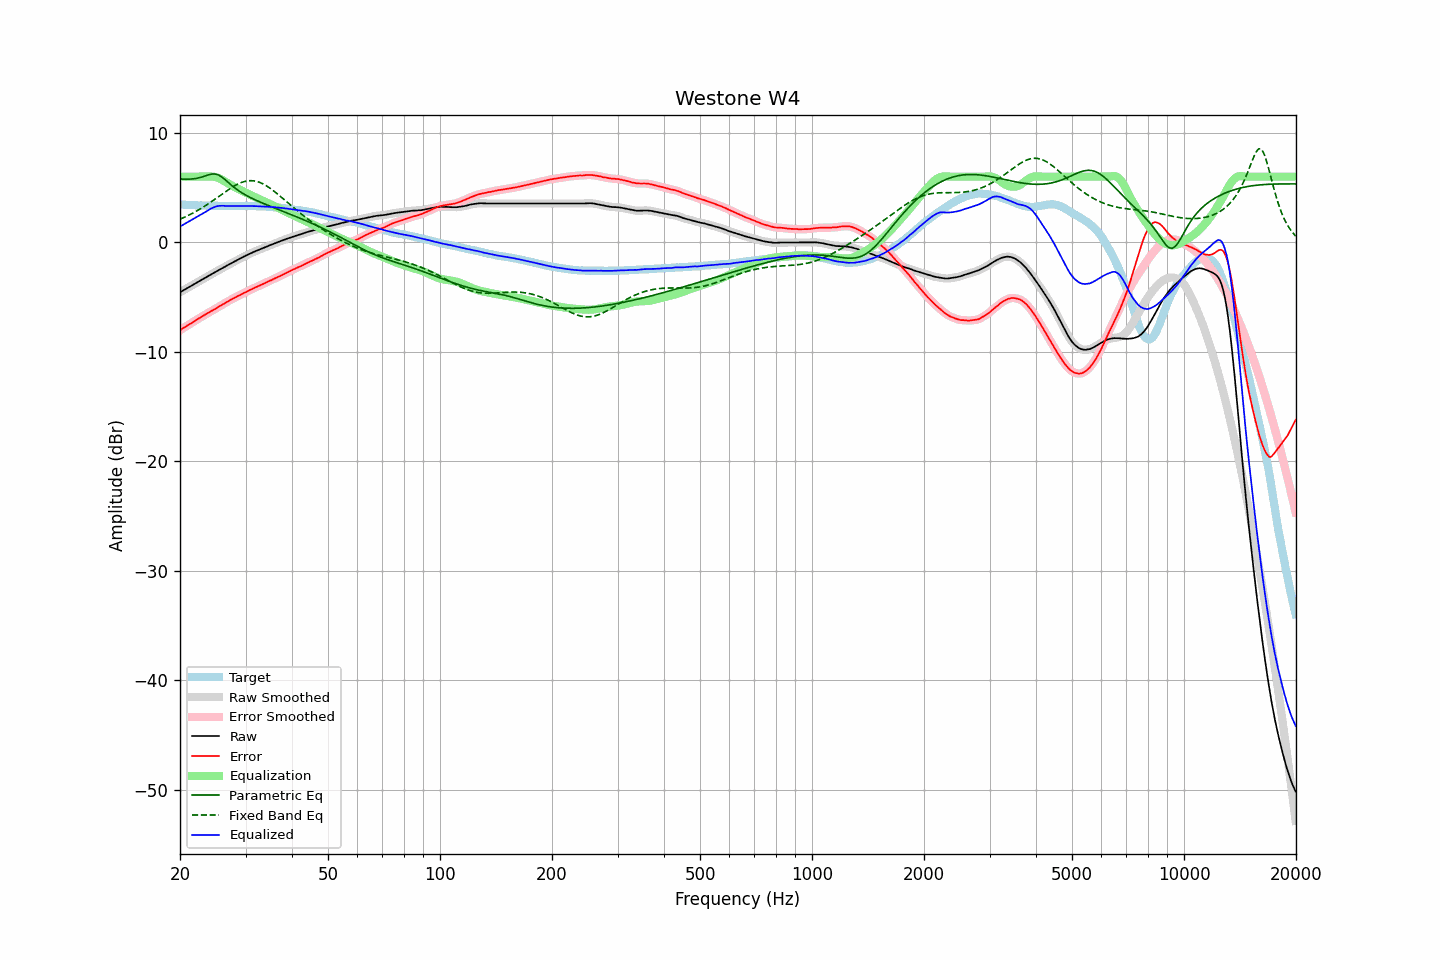

The data file committed next to this chart (first rows):
frequency, raw, error, smoothed, error_smoothed, equalization, parametric_eq, fixed_band_eq, equalized_raw, equalized_smoothed, target
20.00, -4.55, -8.03, -4.55, -8.03, 6.00, 5.79, 2.12, 1.45, 1.45, 3.48
20.20, -4.47, -7.93, -4.47, -7.93, 6.00, 5.78, 2.18, 1.53, 1.53, 3.46
20.40, -4.38, -7.83, -4.39, -7.84, 6.00, 5.77, 2.24, 1.62, 1.61, 3.45
20.61, -4.30, -7.75, -4.30, -7.74, 6.00, 5.77, 2.31, 1.70, 1.70, 3.45
20.81, -4.22, -7.65, -4.22, -7.64, 6.00, 5.77, 2.38, 1.78, 1.78, 3.43
21.02, -4.13, -7.55, -4.14, -7.55, 6.00, 5.77, 2.45, 1.87, 1.86, 3.42
21.23, -4.05, -7.46, -4.05, -7.46, 6.00, 5.77, 2.52, 1.95, 1.95, 3.40
21.44, -3.97, -7.38, -3.97, -7.38, 6.00, 5.78, 2.60, 2.03, 2.03, 3.41
21.66, -3.88, -7.29, -3.88, -7.29, 6.00, 5.79, 2.67, 2.12, 2.12, 3.40
21.87, -3.80, -7.19, -3.80, -7.19, 6.00, 5.81, 2.75, 2.20, 2.20, 3.39
22.09, -3.71, -7.09, -3.71, -7.10, 6.00, 5.84, 2.84, 2.29, 2.29, 3.38
22.31, -3.63, -7.01, -3.63, -7.01, 6.00, 5.87, 2.92, 2.37, 2.37, 3.38
22.54, -3.54, -6.91, -3.54, -6.92, 6.00, 5.90, 3.00, 2.46, 2.46, 3.37
22.76, -3.46, -6.84, -3.46, -6.83, 6.00, 5.94, 3.09, 2.54, 2.54, 3.38
22.99, -3.37, -6.74, -3.37, -6.74, 6.00, 5.98, 3.18, 2.63, 2.63, 3.37
23.22, -3.29, -6.65, -3.29, -6.66, 6.00, 6.03, 3.28, 2.71, 2.71, 3.36
23.45, -3.21, -6.57, -3.21, -6.57, 6.00, 6.08, 3.37, 2.79, 2.79, 3.36
23.69, -3.12, -6.48, -3.12, -6.48, 6.01, 6.13, 3.47, 2.89, 2.88, 3.36
23.92, -3.04, -6.40, -3.04, -6.40, 6.01, 6.18, 3.56, 2.97, 2.98, 3.36
24.16, -2.95, -6.31, -2.95, -6.31, 6.02, 6.21, 3.66, 3.06, 3.06, 3.36
24.40, -2.87, -6.24, -2.87, -6.23, 6.01, 6.24, 3.76, 3.14, 3.14, 3.36
24.65, -2.79, -6.16, -2.79, -6.15, 5.99, 6.25, 3.87, 3.20, 3.20, 3.36
24.89, -2.71, -6.06, -2.71, -6.06, 5.96, 6.24, 3.97, 3.25, 3.26, 3.35
25.14, -2.62, -5.96, -2.62, -5.97, 5.92, 6.20, 4.08, 3.30, 3.30, 3.34
25.39, -2.54, -5.88, -2.54, -5.88, 5.87, 6.15, 4.18, 3.33, 3.33, 3.34
25.65, -2.46, -5.79, -2.46, -5.79, 5.80, 6.06, 4.29, 3.34, 3.34, 3.33
25.91, -2.38, -5.71, -2.38, -5.72, 5.73, 5.97, 4.39, 3.34, 3.35, 3.33
26.16, -2.30, -5.64, -2.30, -5.63, 5.64, 5.85, 4.50, 3.34, 3.34, 3.34
26.43, -2.22, -5.55, -2.22, -5.55, 5.55, 5.73, 4.60, 3.33, 3.33, 3.33
26.69, -2.13, -5.46, -2.14, -5.46, 5.46, 5.60, 4.70, 3.33, 3.33, 3.33
26.96, -2.05, -5.38, -2.05, -5.37, 5.38, 5.47, 4.80, 3.32, 3.32, 3.32
27.23, -1.97, -5.29, -1.97, -5.29, 5.29, 5.35, 4.90, 3.32, 3.32, 3.31
27.50, -1.89, -5.20, -1.89, -5.21, 5.21, 5.22, 5.00, 3.32, 3.32, 3.31
27.77, -1.81, -5.13, -1.81, -5.13, 5.13, 5.10, 5.09, 3.32, 3.32, 3.32
28.05, -1.74, -5.06, -1.74, -5.05, 5.05, 4.98, 5.17, 3.31, 3.32, 3.32
28.33, -1.66, -4.98, -1.66, -4.98, 4.98, 4.87, 5.25, 3.32, 3.32, 3.32
28.62, -1.58, -4.90, -1.59, -4.91, 4.90, 4.76, 5.33, 3.32, 3.32, 3.32
28.90, -1.51, -4.84, -1.51, -4.83, 4.83, 4.66, 5.40, 3.32, 3.32, 3.32
29.19, -1.43, -4.75, -1.43, -4.75, 4.75, 4.57, 5.46, 3.32, 3.32, 3.32
29.48, -1.35, -4.67, -1.35, -4.68, 4.68, 4.48, 5.51, 3.33, 3.32, 3.32
29.78, -1.28, -4.60, -1.28, -4.60, 4.60, 4.39, 5.56, 3.32, 3.33, 3.32
30.08, -1.20, -4.54, -1.20, -4.53, 4.53, 4.31, 5.59, 3.33, 3.33, 3.34
30.38, -1.13, -4.46, -1.13, -4.46, 4.46, 4.23, 5.62, 3.33, 3.33, 3.33
30.68, -1.06, -4.38, -1.06, -4.39, 4.39, 4.15, 5.63, 3.33, 3.33, 3.32
30.99, -0.99, -4.31, -0.99, -4.32, 4.32, 4.08, 5.64, 3.32, 3.32, 3.32
31.30, -0.93, -4.25, -0.93, -4.25, 4.25, 4.00, 5.63, 3.31, 3.32, 3.32
31.61, -0.86, -4.18, -0.86, -4.18, 4.18, 3.93, 5.62, 3.32, 3.31, 3.32
31.93, -0.80, -4.11, -0.80, -4.11, 4.11, 3.87, 5.59, 3.31, 3.31, 3.30
32.24, -0.74, -4.04, -0.74, -4.04, 4.04, 3.80, 5.55, 3.30, 3.30, 3.30
32.57, -0.68, -3.97, -0.68, -3.97, 3.98, 3.74, 5.51, 3.29, 3.29, 3.29
32.89, -0.62, -3.91, -0.62, -3.91, 3.91, 3.67, 5.45, 3.29, 3.29, 3.29
33.22, -0.56, -3.85, -0.56, -3.84, 3.84, 3.61, 5.39, 3.28, 3.28, 3.28
33.55, -0.50, -3.78, -0.50, -3.78, 3.78, 3.55, 5.31, 3.27, 3.27, 3.28
33.89, -0.44, -3.71, -0.44, -3.71, 3.71, 3.49, 5.23, 3.27, 3.27, 3.27
34.23, -0.38, -3.64, -0.38, -3.64, 3.64, 3.42, 5.14, 3.26, 3.26, 3.26
34.57, -0.32, -3.57, -0.32, -3.57, 3.57, 3.36, 5.05, 3.25, 3.25, 3.25
34.92, -0.25, -3.49, -0.26, -3.50, 3.50, 3.31, 4.95, 3.25, 3.24, 3.24
35.27, -0.20, -3.45, -0.20, -3.43, 3.43, 3.25, 4.84, 3.23, 3.23, 3.25
35.62, -0.14, -3.35, -0.14, -3.36, 3.36, 3.19, 4.73, 3.22, 3.22, 3.21
35.97, -0.08, -3.29, -0.08, -3.29, 3.29, 3.13, 4.62, 3.21, 3.21, 3.21
... 635 more rows
